The GitHub repository sebastianjarap/MelanomaDetection contains a labelled image folder "preprocessed" with 2 categories: benign, malignant. Examples follow, each with its label.

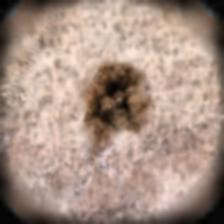
Label: malignant

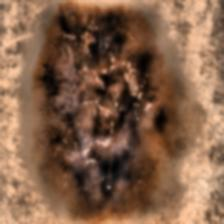
Label: malignant

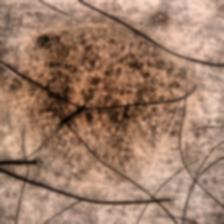
Label: benign

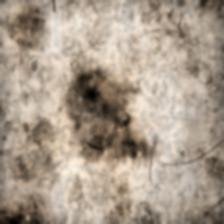
Label: malignant

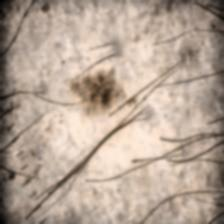
Label: benign

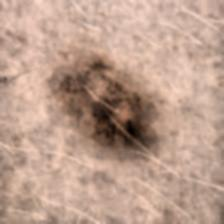
Label: benign
